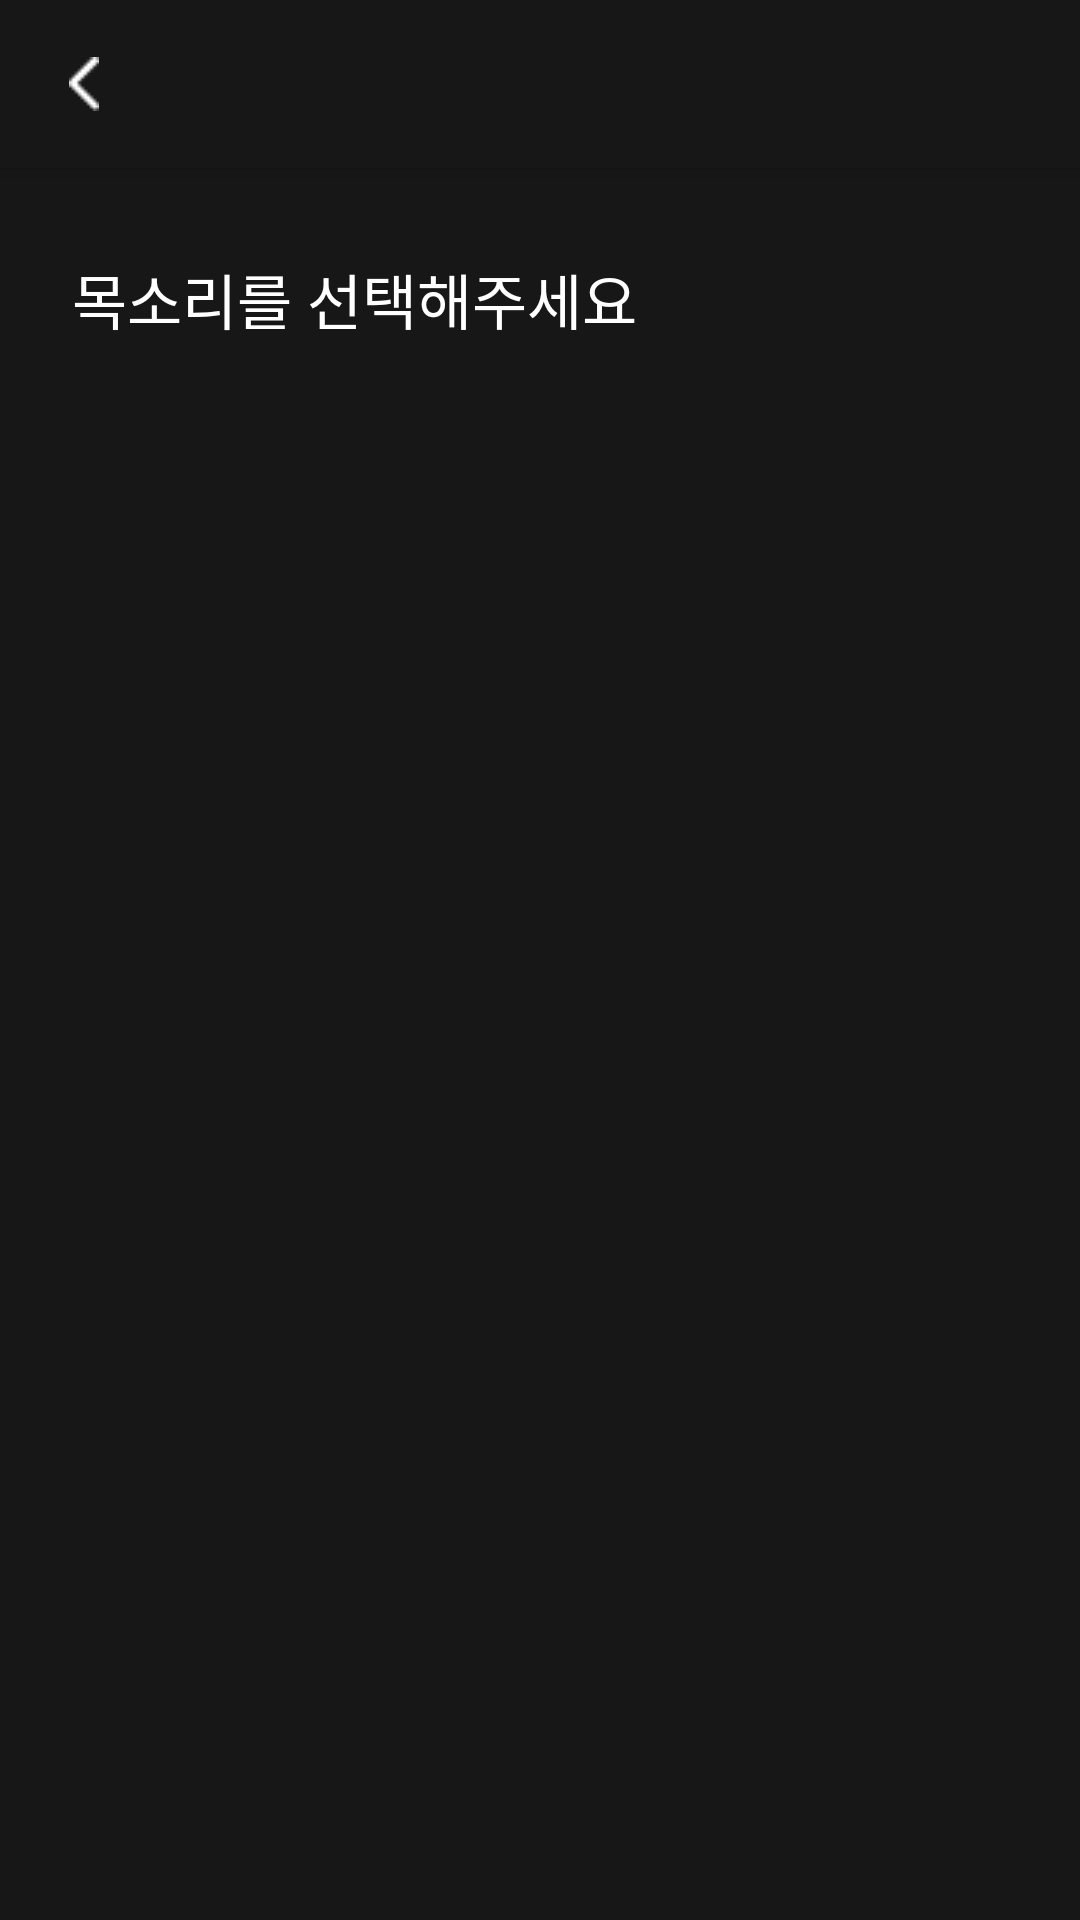

Android layout source for this screen:
<!-- AndroidManifest.xml: activity theme Theme.A9oormthon.NoActionBar -->
<!-- res/layout/activity_select.xml -->
<?xml version="1.0" encoding="utf-8"?>
<RelativeLayout xmlns:android="http://schemas.android.com/apk/res/android"
    xmlns:app="http://schemas.android.com/apk/res-auto"
    xmlns:tools="http://schemas.android.com/tools"
    android:layout_width="match_parent"
    android:layout_height="match_parent"
    tools:context=".view.select.SelectActivity">

    <com.google.android.material.appbar.AppBarLayout
        android:id="@+id/toolbar"
        android:layout_width="match_parent"
        android:layout_height="wrap_content"
        style="@style/MyToolbarStyle"
        >

        <com.google.android.material.appbar.MaterialToolbar
            android:id="@+id/voiceToolbar"
            style="@style/MyToolbarStyle"
            android:layout_width="match_parent"
            android:layout_height="?attr/actionBarSize"
            app:navigationIcon="@drawable/back"
            />
    </com.google.android.material.appbar.AppBarLayout>

    <LinearLayout
        android:id="@+id/textContainer"
        android:layout_width="match_parent"
        android:layout_height="wrap_content"
        android:layout_below="@id/toolbar"
        android:background="@color/bg_black"
        android:orientation="horizontal"
        android:paddingStart="24dp"
        android:paddingTop="29dp"
        android:paddingBottom="40dp">

        <TextView
            android:id="@+id/textView"
            android:layout_width="wrap_content"
            android:layout_height="wrap_content"
            android:background="@color/bg_black"
            android:text="목소리를 선택해주세요"
            android:textColor="@color/white"
            android:textSize="20sp" />
    </LinearLayout>

    <androidx.recyclerview.widget.RecyclerView
        android:id="@+id/recycler"
        android:layout_width="match_parent"
        android:layout_height="wrap_content"
        android:layout_below="@id/textContainer"
        android:layout_alignParentBottom="true"
        android:background="@color/bg_black"
        android:paddingStart="24dp"
        android:paddingEnd="24dp"
        app:layout_behavior="@string/appbar_scrolling_view_behavior">

        

    </androidx.recyclerview.widget.RecyclerView>
</RelativeLayout>
<!-- resources referenced by this layout -->
<resources>
  <color name="bg_black">#171717</color>
  <color name="white">#FFFFFFFF</color>
  <!-- drawable back: png bitmap (drawable, 202 bytes) -->
  <style name="MyToolbarStyle" parent="Widget.MaterialComponents.Toolbar.Primary">
          <item name="backgroundColor">@color/bg_black</item>
          <item name="android:background">@color/bg_black</item>
      </style>
  <style name="Theme.A9oormthon.NoActionBar">
          <item name="windowActionBar">false</item>
          <item name="windowNoTitle">true</item>
          <item name="android:windowIsTranslucent">true</item>
          <item name="android:statusBarColor">@color/violet</item>
      </style>
  <color name="violet">#7454D0</color>
</resources>
